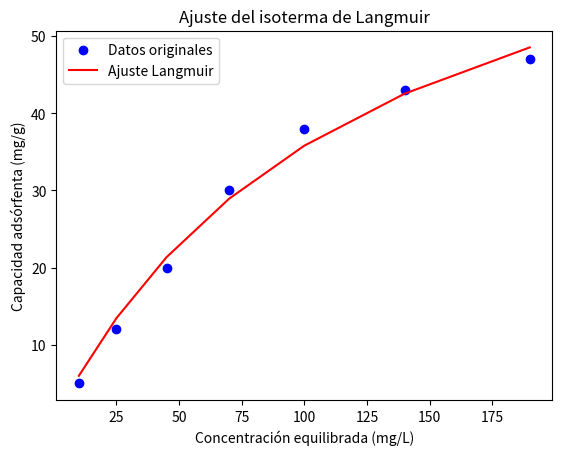

The matplotlib source for this figure:
import numpy as np
import matplotlib.pyplot as plt
from scipy.optimize import curve_fit

def langmuir_isotherm(Ce, q_max, K_L):
    return (q_max * K_L * Ce) / (1 + K_L * Ce)

Ce = np.array([10, 25, 45, 70, 100, 140, 190])
qe = np.array([5, 12, 20, 30, 38, 43, 47])

initial_guess = (50, 0.1)

popt, pcov = curve_fit(langmuir_isotherm, Ce, qe, p0=initial_guess)

q_max_fit, K_L_fit = popt

print(f"q_max = {q_max_fit:.3f} mg/g")
print(f"K_L = {K_L_fit:.4f} L/mg")

plt.scatter(Ce, qe, color='blue', label='Datos originales')
plt.plot(Ce, langmuir_isotherm(Ce, q_max_fit, K_L_fit), color='red', label='Ajuste Langmuir')

plt.xlabel('Concentración equilibrada (mg/L)')
plt.ylabel('Capacidad adsórfenta (mg/g)')
plt.title('Ajuste del isoterma de Langmuir')
plt.legend()
plt.show()
